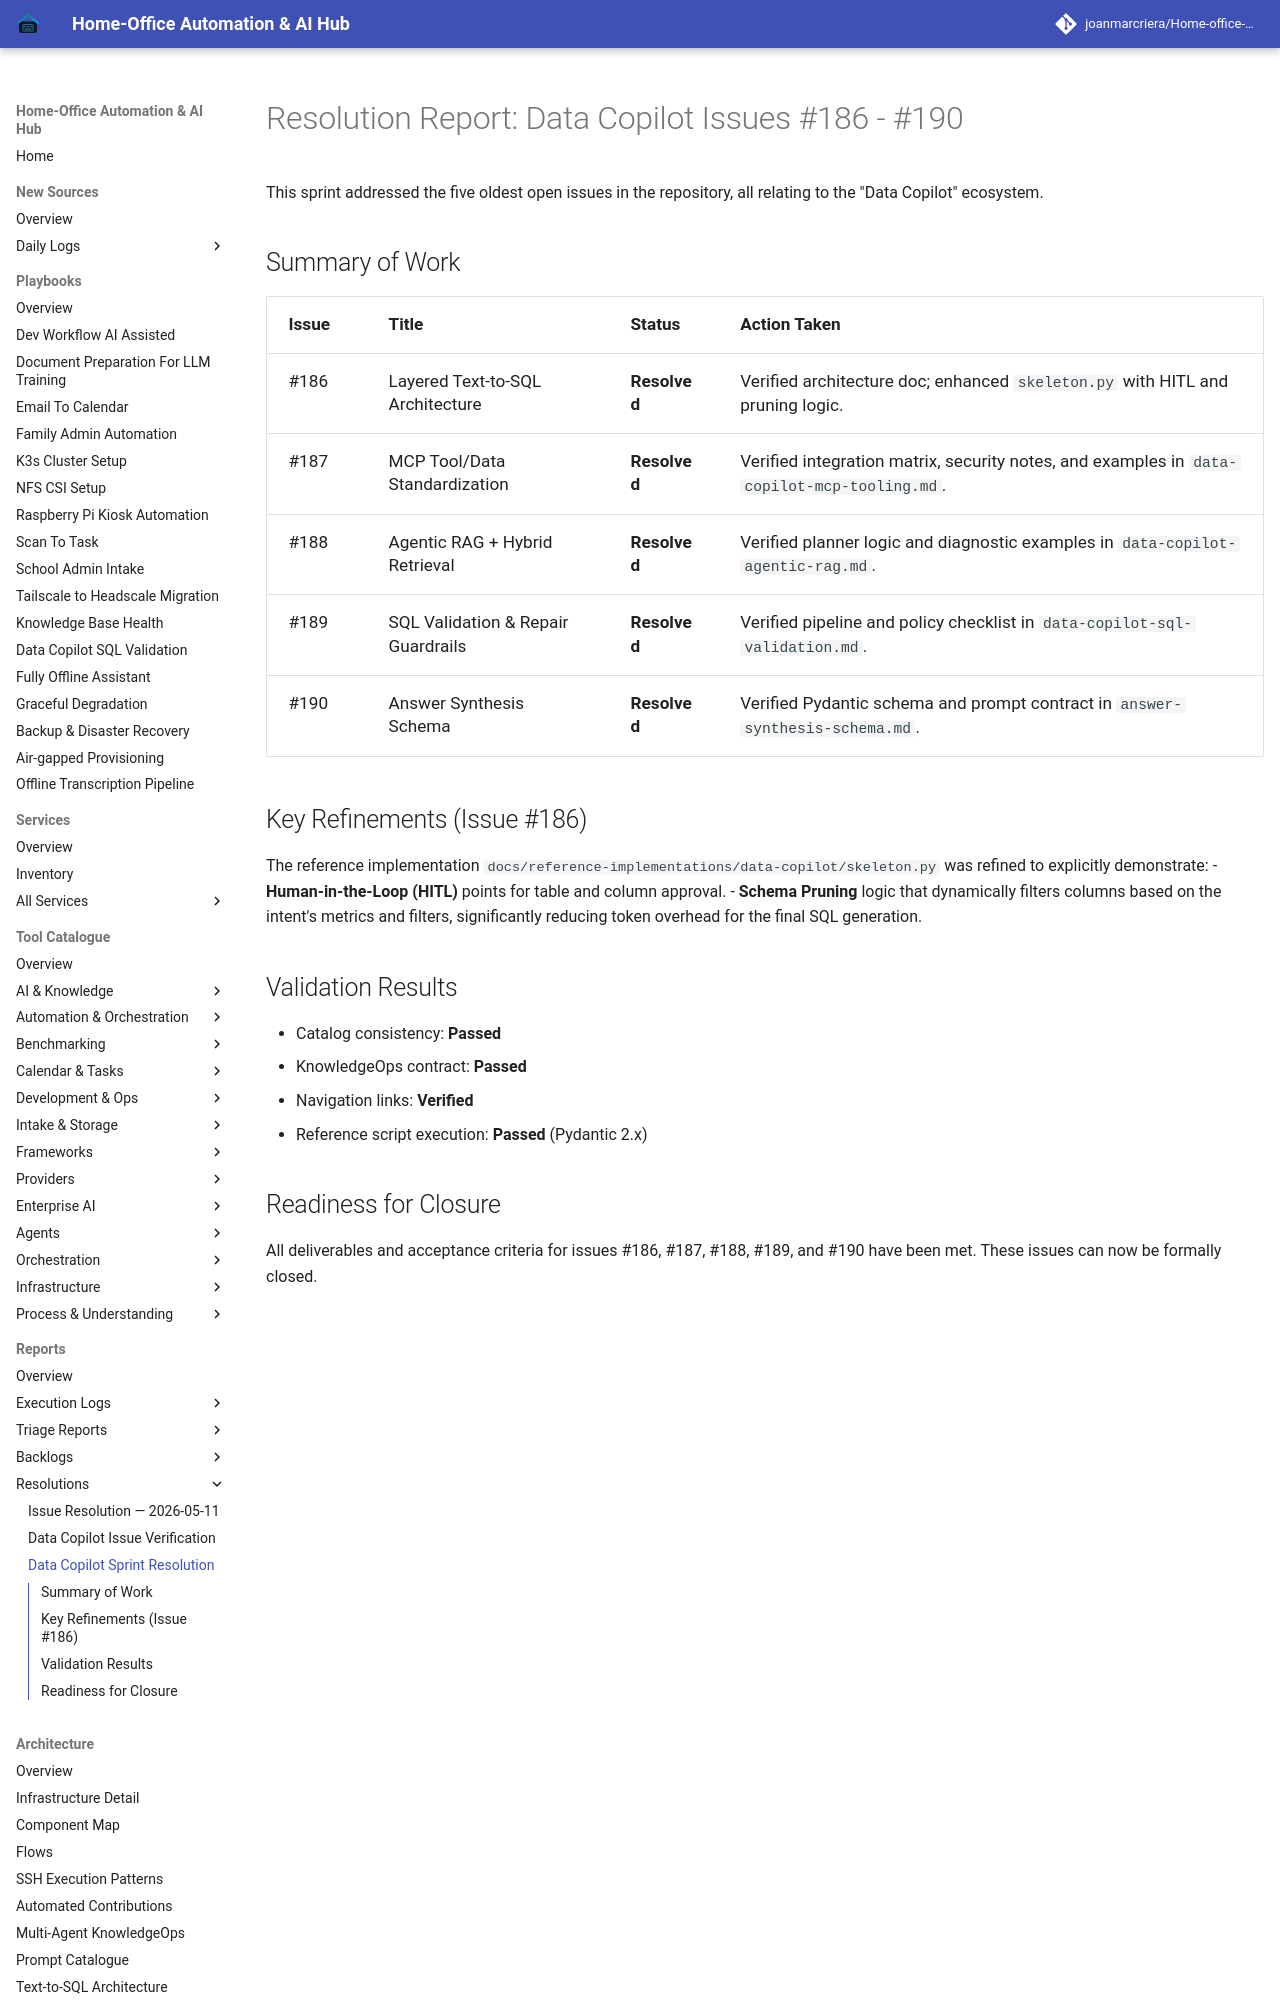

repository: joanmarcriera/Home-office-automations · page: reports/data-copilot-sprint-resolution/index.html · generator: mkdocs

# Resolution Report: Data Copilot Issues #186 - #190

This sprint addressed the five oldest open issues in the repository, all relating to the "Data Copilot" ecosystem.

## Summary of Work

| Issue | Title | Status | Action Taken |
| :--- | :--- | :--- | :--- |
| #186 | Layered Text-to-SQL Architecture | **Resolved** | Verified architecture doc; enhanced `skeleton.py` with HITL and pruning logic. |
| #187 | MCP Tool/Data Standardization | **Resolved** | Verified integration matrix, security notes, and examples in `data-copilot-mcp-tooling.md`. |
| #188 | Agentic RAG + Hybrid Retrieval | **Resolved** | Verified planner logic and diagnostic examples in `data-copilot-agentic-rag.md`. |
| #189 | SQL Validation & Repair Guardrails | **Resolved** | Verified pipeline and policy checklist in `data-copilot-sql-validation.md`. |
| #190 | Answer Synthesis Schema | **Resolved** | Verified Pydantic schema and prompt contract in `answer-syn
